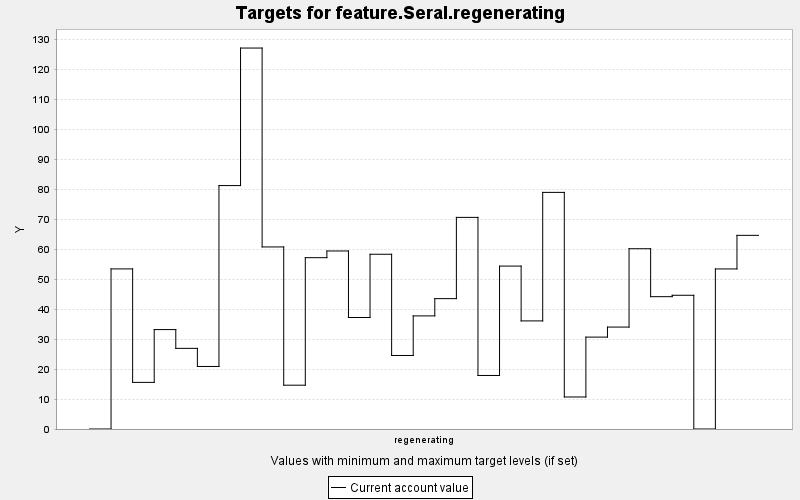

The file beside this chart, header and first rows:
TARGET, PERIOD, YEAR, PERIODWIDTH, MINIMUM, MAXIMUM, MINWEIGHT, MAXWEIGHT, CURRENT, SUMMARY
feature.Seral.regenerating, 0, 0, 10.0, 0.0, 10000, 1.0, 1.0, 0.0, 0.0
feature.Seral.regenerating, 1, 10, 10.0, 0.0, 10000, 1.0, 1.0, 53.37, 0.0
feature.Seral.regenerating, 2, 20, 10.0, 0.0, 10000, 1.0, 1.0, 15.54, 0.0
feature.Seral.regenerating, 3, 30, 10.0, 0.0, 10000, 1.0, 1.0, 33.14, 0.0
feature.Seral.regenerating, 4, 40, 10.0, 0.0, 10000, 1.0, 1.0, 26.88, 0.0
feature.Seral.regenerating, 5, 50, 10.0, 0.0, 10000, 1.0, 1.0, 20.84, 0.0
feature.Seral.regenerating, 6, 60, 10.0, 0.0, 10000, 1.0, 1.0, 81.15, 0.0
feature.Seral.regenerating, 7, 70, 10.0, 0.0, 10000, 1.0, 1.0, 127, 0.0
feature.Seral.regenerating, 8, 80, 10.0, 0.0, 10000, 1.0, 1.0, 60.69, 0.0
feature.Seral.regenerating, 9, 90, 10.0, 0.0, 10000, 1.0, 1.0, 14.61, 0.0
feature.Seral.regenerating, 10, 100, 10.0, 0.0, 10000, 1.0, 1.0, 57.12, 0.0
feature.Seral.regenerating, 11, 110, 10.0, 0.0, 10000, 1.0, 1.0, 59.35, 0.0
feature.Seral.regenerating, 12, 120, 10.0, 0.0, 10000, 1.0, 1.0, 37.17, 0.0
feature.Seral.regenerating, 13, 130, 10.0, 0.0, 10000, 1.0, 1.0, 58.26, 0.0
feature.Seral.regenerating, 14, 140, 10.0, 0.0, 10000, 1.0, 1.0, 24.51, 0.0
feature.Seral.regenerating, 15, 150, 10.0, 0.0, 10000, 1.0, 1.0, 37.71, 0.0
feature.Seral.regenerating, 16, 160, 10.0, 0.0, 10000, 1.0, 1.0, 43.46, 0.0
feature.Seral.regenerating, 17, 170, 10.0, 0.0, 10000, 1.0, 1.0, 70.54, 0.0
feature.Seral.regenerating, 18, 180, 10.0, 0.0, 10000, 1.0, 1.0, 17.84, 0.0
feature.Seral.regenerating, 19, 190, 10.0, 0.0, 10000, 1.0, 1.0, 54.31, 0.0
feature.Seral.regenerating, 20, 200, 10.0, 0.0, 10000, 1.0, 1.0, 36.04, 0.0
feature.Seral.regenerating, 21, 210, 10.0, 0.0, 10000, 1.0, 1.0, 78.88, 0.0
feature.Seral.regenerating, 22, 220, 10.0, 0.0, 10000, 1.0, 1.0, 10.67, 0.0
feature.Seral.regenerating, 23, 230, 10.0, 0.0, 10000, 1.0, 1.0, 30.63, 0.0
feature.Seral.regenerating, 24, 240, 10.0, 0.0, 10000, 1.0, 1.0, 33.98, 0.0
feature.Seral.regenerating, 25, 250, 10.0, 0.0, 10000, 1.0, 1.0, 60.1, 0.0
feature.Seral.regenerating, 26, 260, 10.0, 0.0, 10000, 1.0, 1.0, 44.11, 0.0
feature.Seral.regenerating, 27, 270, 10.0, 0.0, 10000, 1.0, 1.0, 44.58, 0.0
feature.Seral.regenerating, 28, 280, 10.0, 0.0, 10000, 1.0, 1.0, 0.0, 0.0
feature.Seral.regenerating, 29, 290, 10.0, 0.0, 10000, 1.0, 1.0, 53.36, 0.0
feature.Seral.regenerating, 30, 300, 10.0, 0.0, 10000, 1.0, 1.0, 64.56, 0.0
